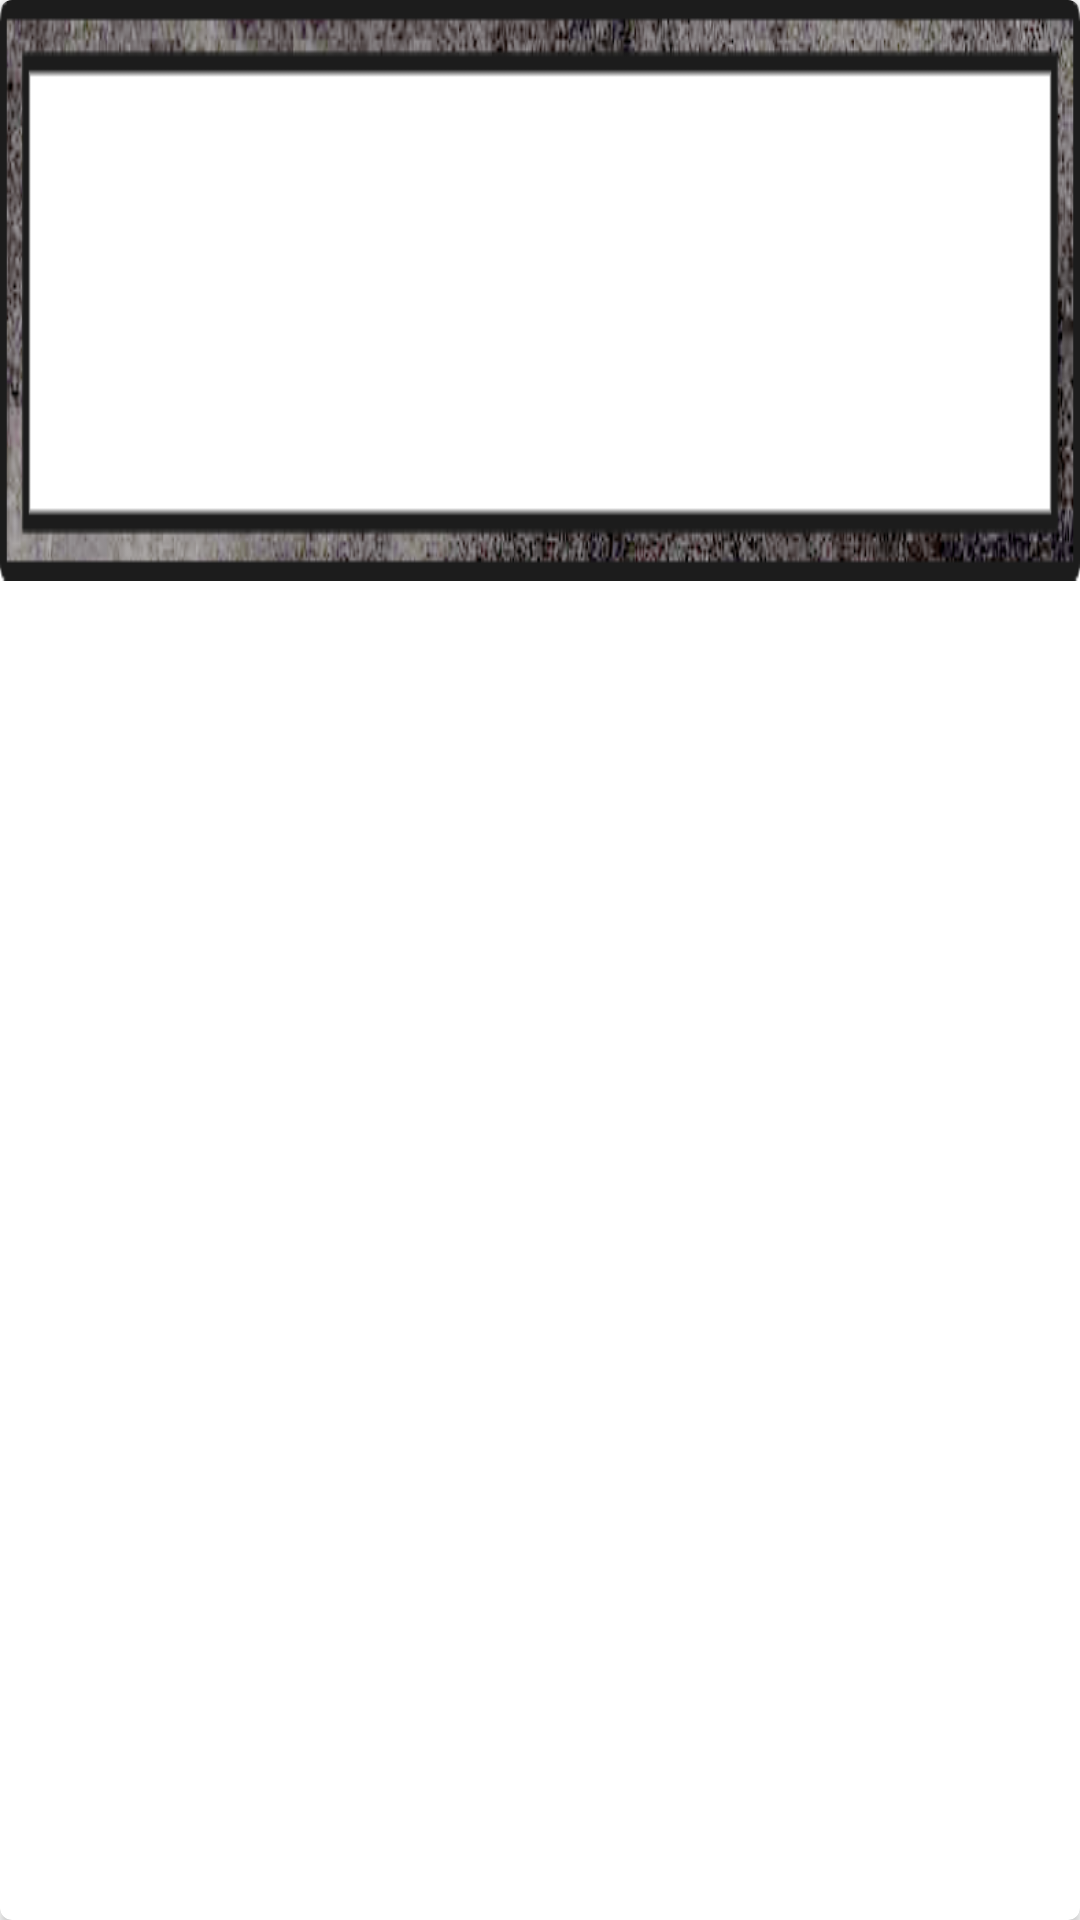

Layout XML and referenced resources for this Android screen:
<!-- AndroidManifest.xml: application theme Theme.ObslugaKlienta -->
<!-- res/layout/card_captioned_image.xml -->
<?xml version="1.0" encoding="utf-8"?>
<androidx.cardview.widget.CardView xmlns:android="http://schemas.android.com/apk/res/android"
    android:id="@+id/card_view"
    android:layout_width="match_parent"
    android:layout_height="wrap_content"
    xmlns:card_view="http://schemas.android.com/apk/res-auto"
    android:layout_margin="10dp"
    card_view:cardElevation="2dp"
    card_view:cardCornerRadius="4dp"
    >

    <LinearLayout
        android:layout_width="match_parent"
        android:layout_height="wrap_content"
        android:padding="25dp"
        android:background="@drawable/captioned_adapter_background"
        android:id="@+id/LinearLayout"
        android:orientation="vertical">

        <TextView
            android:layout_width="wrap_content"
            android:layout_height="wrap_content"
            android:textColor="#000000"
            android:gravity="center"
            android:id="@+id/hour"
            android:textSize="16sp"
            android:layout_gravity="center"
            android:layout_marginStart="5dp"
            android:scaleType="centerCrop"/>

        <TextView
            android:layout_width="wrap_content"
            android:gravity="center"
            android:textColor="#000000"
            android:layout_gravity="center"
            android:layout_height="wrap_content"
            android:id="@+id/delivery"
            android:textSize="16sp"
            android:layout_marginStart="5dp"
            android:scaleType="centerCrop"/>

        <TextView
            android:layout_width="wrap_content"
            android:layout_height="wrap_content"
            android:id="@+id/adress"
            android:textSize="16sp"
            android:textColor="#000000"
            android:layout_gravity="center"
            android:layout_marginStart="5dp"
            android:gravity="center" />

        <TextView
            android:layout_width="wrap_content"
            android:layout_height="wrap_content"
            android:textColor="#000000"
            android:id="@+id/phoneNumber"
            android:textSize="16sp"
            android:layout_gravity="center"
            android:gravity="center" />

        <TextView
            android:layout_width="wrap_content"
            android:layout_height="wrap_content"
            android:id="@+id/price"
            android:textSize="14sp"
            android:gravity="center"
            android:textColor="#000000"
            android:layout_gravity="center"
            android:foregroundGravity="center"
            android:scaleType="centerCrop"/>

        <TextView
            android:layout_width="wrap_content"
            android:layout_height="wrap_content"
            android:id="@+id/points"
            android:textSize="14sp"
            android:gravity="center"
            android:textColor="#00ff00"
            android:layout_gravity="center"
            android:foregroundGravity="center"
            android:scaleType="centerCrop"/>

        <TextView
            android:layout_width="wrap_content"
            android:layout_height="wrap_content"
            android:id="@+id/payment"
            android:textSize="14sp"
            android:gravity="center"
            android:textColor="#0099cc"
            android:layout_gravity="center"
            android:foregroundGravity="center"
            android:scaleType="centerCrop"/>

    </LinearLayout>














</androidx.cardview.widget.CardView>
<!-- resources referenced by this layout -->
<resources>
  <!-- drawable captioned_adapter_background: png bitmap (drawable, 47661 bytes) -->
  <style name="Theme.ObslugaKlienta" parent="Theme.MaterialComponents.DayNight.DarkActionBar">
          
          <item name="colorPrimary">#420000</item>
          <item name="colorPrimaryVariant">#420000</item>
          <item name="colorOnPrimary">@color/white</item>
          
          <item name="colorSecondary">@color/teal_200</item>
          <item name="colorSecondaryVariant">@color/teal_700</item>
          <item name="colorOnSecondary">@color/black</item>
          
          <item name="android:statusBarColor" tools:targetApi="l">?attr/colorPrimaryVariant</item>
          
      </style>
  <color name="white">#FFFFFFFF</color>
  <color name="teal_200">#FF03DAC5</color>
  <color name="teal_700">#FF018786</color>
  <color name="black">#FF000000</color>
</resources>
